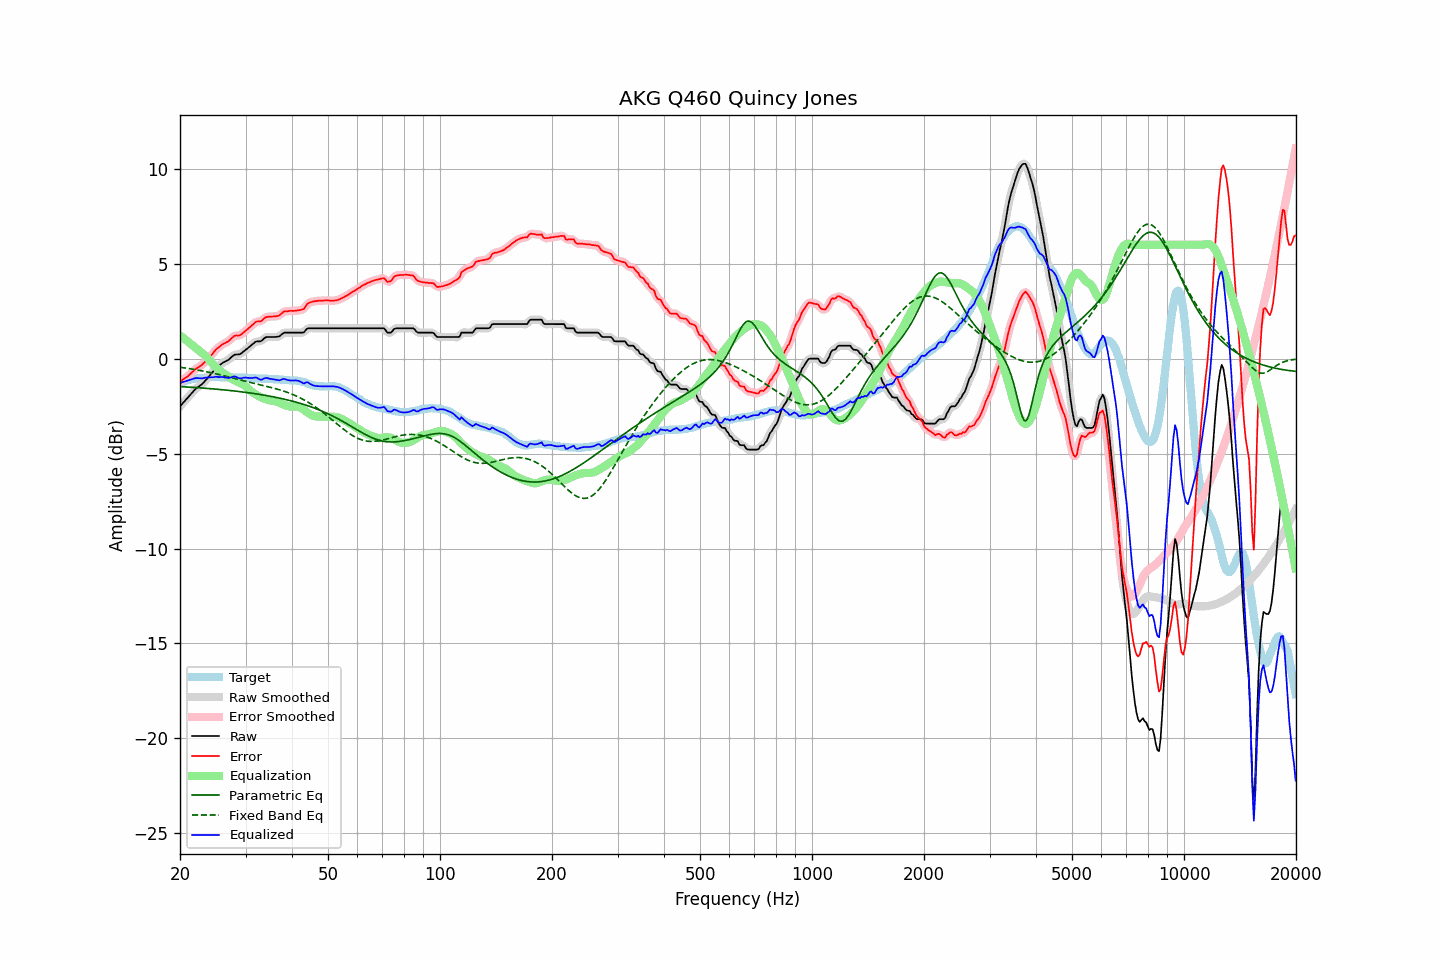

The table this chart was drawn from, first rows:
frequency, raw, error, smoothed, error_smoothed, equalization, parametric_eq, fixed_band_eq, equalized_raw, equalized_smoothed, target
20.00, -2.51, -1.21, -2.51, -1.21, 1.23, -1.47, -0.45, -1.28, -1.28, -1.30
20.20, -2.42, -1.16, -2.42, -1.16, 1.16, -1.48, -0.46, -1.26, -1.26, -1.26
20.40, -2.32, -1.09, -2.32, -1.10, 1.09, -1.48, -0.48, -1.23, -1.23, -1.23
20.61, -2.23, -1.03, -2.23, -1.04, 1.03, -1.49, -0.49, -1.21, -1.20, -1.20
20.81, -2.13, -0.97, -2.13, -0.97, 0.96, -1.49, -0.50, -1.17, -1.17, -1.16
21.02, -2.04, -0.92, -2.04, -0.91, 0.89, -1.50, -0.51, -1.15, -1.15, -1.12
21.23, -1.94, -0.83, -1.94, -0.84, 0.82, -1.50, -0.53, -1.12, -1.12, -1.11
21.44, -1.85, -0.76, -1.85, -0.76, 0.76, -1.51, -0.54, -1.09, -1.09, -1.09
21.66, -1.75, -0.68, -1.75, -0.68, 0.69, -1.51, -0.56, -1.07, -1.06, -1.07
21.87, -1.66, -0.60, -1.66, -0.60, 0.62, -1.52, -0.57, -1.04, -1.04, -1.06
22.09, -1.57, -0.53, -1.58, -0.53, 0.55, -1.52, -0.58, -1.02, -1.03, -1.04
22.31, -1.51, -0.47, -1.51, -0.47, 0.48, -1.53, -0.60, -1.03, -1.03, -1.04
22.54, -1.45, -0.42, -1.45, -0.42, 0.42, -1.54, -0.62, -1.03, -1.03, -1.03
22.76, -1.39, -0.37, -1.39, -0.36, 0.35, -1.54, -0.63, -1.04, -1.04, -1.02
22.99, -1.32, -0.30, -1.31, -0.30, 0.28, -1.55, -0.65, -1.04, -1.03, -1.02
23.22, -1.23, -0.22, -1.23, -0.22, 0.21, -1.55, -0.66, -1.02, -1.02, -1.01
23.45, -1.13, -0.13, -1.14, -0.13, 0.13, -1.56, -0.68, -1.00, -1.01, -1.00
23.69, -1.04, -0.05, -1.04, -0.04, 0.04, -1.57, -0.70, -1.00, -0.99, -0.99
23.92, -0.94, 0.04, -0.94, 0.04, -0.05, -1.57, -0.72, -0.99, -0.99, -0.98
24.16, -0.84, 0.13, -0.84, 0.13, -0.14, -1.58, -0.74, -0.98, -0.98, -0.97
24.40, -0.74, 0.23, -0.74, 0.23, -0.24, -1.59, -0.75, -0.98, -0.98, -0.96
24.65, -0.64, 0.33, -0.63, 0.34, -0.33, -1.60, -0.77, -0.97, -0.97, -0.97
24.89, -0.53, 0.45, -0.54, 0.44, -0.42, -1.60, -0.79, -0.95, -0.96, -0.98
25.14, -0.45, 0.53, -0.45, 0.52, -0.51, -1.61, -0.81, -0.96, -0.96, -0.98
25.39, -0.39, 0.59, -0.38, 0.60, -0.58, -1.62, -0.83, -0.97, -0.97, -0.98
25.65, -0.32, 0.66, -0.32, 0.66, -0.65, -1.63, -0.85, -0.97, -0.97, -0.98
25.91, -0.25, 0.74, -0.26, 0.72, -0.71, -1.63, -0.87, -0.97, -0.97, -0.99
26.16, -0.20, 0.78, -0.20, 0.78, -0.77, -1.64, -0.90, -0.97, -0.97, -0.98
26.43, -0.16, 0.82, -0.16, 0.82, -0.83, -1.65, -0.92, -0.99, -0.99, -0.98
26.69, -0.11, 0.87, -0.11, 0.86, -0.89, -1.66, -0.94, -1.00, -1.00, -0.98
26.96, -0.07, 0.91, -0.06, 0.92, -0.95, -1.67, -0.96, -1.02, -1.01, -0.98
27.23, -0.00, 0.98, 0.00, 0.98, -1.00, -1.68, -0.98, -1.01, -1.00, -0.98
27.50, 0.08, 1.06, 0.08, 1.06, -1.05, -1.69, -1.00, -0.98, -0.98, -0.98
27.77, 0.15, 1.14, 0.15, 1.14, -1.10, -1.70, -1.02, -0.95, -0.95, -0.99
28.05, 0.21, 1.20, 0.20, 1.19, -1.15, -1.70, -1.05, -0.94, -0.95, -0.99
28.33, 0.22, 1.22, 0.22, 1.21, -1.19, -1.71, -1.07, -0.97, -0.97, -1.00
28.62, 0.22, 1.21, 0.22, 1.22, -1.23, -1.72, -1.09, -1.01, -1.01, -0.99
28.90, 0.23, 1.23, 0.24, 1.24, -1.27, -1.73, -1.11, -1.04, -1.03, -1.00
29.19, 0.27, 1.28, 0.28, 1.27, -1.31, -1.75, -1.13, -1.04, -1.03, -1.01
29.48, 0.34, 1.34, 0.34, 1.34, -1.36, -1.76, -1.15, -1.01, -1.02, -1.00
29.78, 0.41, 1.41, 0.41, 1.41, -1.41, -1.77, -1.18, -1.00, -1.00, -1.00
30.08, 0.48, 1.48, 0.48, 1.48, -1.47, -1.78, -1.20, -1.00, -1.00, -1.00
30.38, 0.54, 1.55, 0.54, 1.55, -1.55, -1.79, -1.22, -1.01, -1.01, -1.01
30.68, 0.61, 1.62, 0.61, 1.62, -1.63, -1.80, -1.24, -1.02, -1.02, -1.01
30.99, 0.68, 1.70, 0.68, 1.70, -1.70, -1.81, -1.26, -1.02, -1.02, -1.02
31.30, 0.75, 1.77, 0.75, 1.78, -1.77, -1.82, -1.28, -1.02, -1.01, -1.02
31.61, 0.82, 1.84, 0.82, 1.85, -1.82, -1.84, -1.30, -1.00, -1.00, -1.02
31.93, 0.89, 1.92, 0.88, 1.91, -1.88, -1.85, -1.32, -0.99, -1.00, -1.04
32.24, 0.91, 1.96, 0.90, 1.95, -1.93, -1.86, -1.34, -1.02, -1.03, -1.05
32.57, 0.91, 1.96, 0.91, 1.96, -1.98, -1.88, -1.36, -1.07, -1.07, -1.05
32.89, 0.91, 1.96, 0.93, 1.98, -2.02, -1.89, -1.38, -1.11, -1.10, -1.05
33.22, 0.96, 2.01, 0.97, 2.02, -2.06, -1.90, -1.40, -1.10, -1.09, -1.05
33.55, 1.04, 2.09, 1.04, 2.09, -2.10, -1.92, -1.42, -1.06, -1.06, -1.05
33.89, 1.11, 2.16, 1.10, 2.15, -2.13, -1.93, -1.44, -1.02, -1.03, -1.05
34.23, 1.14, 2.20, 1.13, 2.19, -2.16, -1.95, -1.46, -1.02, -1.02, -1.06
34.57, 1.14, 2.21, 1.15, 2.21, -2.18, -1.96, -1.48, -1.04, -1.04, -1.07
34.92, 1.14, 2.21, 1.14, 2.21, -2.20, -1.98, -1.50, -1.06, -1.06, -1.07
35.27, 1.14, 2.21, 1.14, 2.22, -2.21, -1.99, -1.52, -1.07, -1.08, -1.07
35.62, 1.14, 2.22, 1.14, 2.22, -2.23, -2.01, -1.55, -1.09, -1.09, -1.08
35.97, 1.14, 2.23, 1.14, 2.23, -2.24, -2.03, -1.57, -1.10, -1.10, -1.09
... 635 more rows
